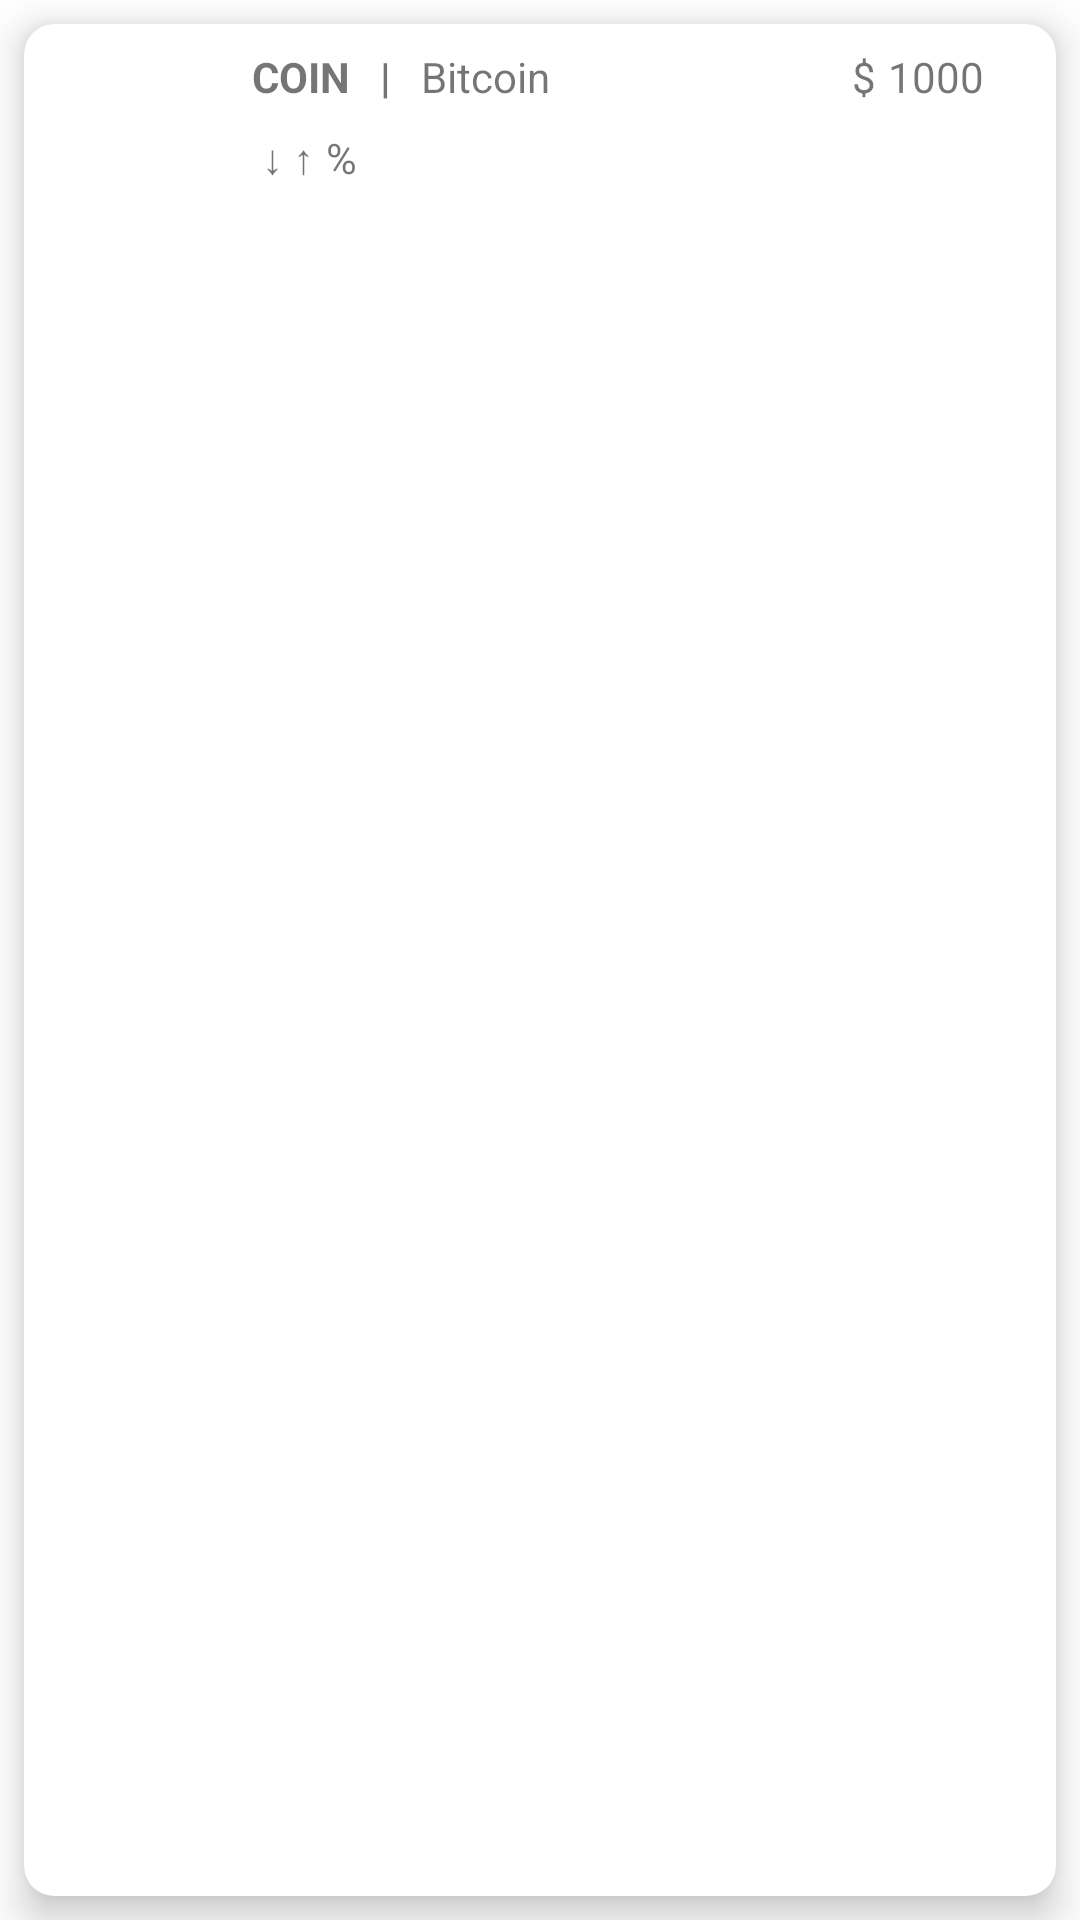

Here is an Android app screen rendered from its layout file. Give the layout XML and the strings, colors and styles it references.
<!-- AndroidManifest.xml: application theme Theme.Ordinario -->
<!-- res/layout/coin_layout.xml -->
<?xml version="1.0" encoding="utf-8"?>
<layout xmlns:android="http://schemas.android.com/apk/res/android"
    xmlns:app="http://schemas.android.com/apk/res-auto">

    <data>

    </data>

    <RelativeLayout
        android:layout_width="match_parent"
        android:layout_height="100dp">

        <androidx.cardview.widget.CardView
            android:layout_width="match_parent"
            android:layout_height="match_parent"
            android:layout_marginStart="8dp"
            android:layout_marginTop="8dp"
            android:layout_marginEnd="8dp"
            android:layout_marginBottom="8dp"
            app:cardCornerRadius="10dp"
            app:cardElevation="8dp">

            <LinearLayout
                android:layout_margin="8dp"
                android:orientation="horizontal"
                android:layout_width="match_parent"
                android:layout_height="wrap_content">

                <ImageView
                    android:id="@+id/logo"
                    android:layout_width="60dp"
                    android:layout_height="60dp"
                    android:src="@mipmap/ic_launcher_round"></ImageView>

                <RelativeLayout
                    android:layout_marginLeft="8dp"
                    android:layout_width="match_parent"
                    android:layout_height="wrap_content">

                    <LinearLayout
                        android:id="@+id/name"
                        android:layout_alignParentLeft="true"
                        android:orientation="horizontal"
                        android:layout_width="wrap_content"
                        android:layout_height="wrap_content">

                        <TextView
                            android:id="@+id/coinsymbol"
                            android:text="COIN"
                            android:textStyle="bold"
                            android:layout_width="wrap_content"
                            android:layout_height="wrap_content">

                        </TextView>

                        <TextView
                            android:text="|"
                            android:textStyle="bold"
                            android:layout_marginStart="10dp"
                            android:layout_marginBottom="8dp"
                            android:layout_width="wrap_content"
                            android:layout_height="wrap_content">

                        </TextView>

                        <TextView
                            android:id="@+id/coinname"
                            android:text="Bitcoin"
                            android:layout_marginStart="10dp"
                            android:layout_marginBottom="8dp"
                            android:layout_width="wrap_content"
                            android:layout_height="wrap_content">

                        </TextView>


                    </LinearLayout>

                    <LinearLayout
                        android:id="@+id/price"
                        android:layout_alignParentRight="true"
                        android:orientation="horizontal"
                        android:layout_width="wrap_content"
                        android:layout_height="wrap_content">

                        <TextView
                            android:text="$"
                            android:layout_marginBottom="8dp"
                            android:layout_marginEnd="4dp"
                            android:layout_width="wrap_content"
                            android:layout_height="wrap_content">

                        </TextView>


                        <TextView
                            android:id="@+id/pricemx"
                            android:text="1000"
                            android:layout_marginEnd="16dp"
                            android:layout_marginRight="16dp"
                            android:layout_marginBottom="8dp"
                            android:layout_width="wrap_content"
                            android:layout_height="wrap_content">

                        </TextView>


                    </LinearLayout>

                    <LinearLayout
                        android:layout_below="@+id/name"
                        android:layout_alignParentLeft="true"
                        android:orientation="horizontal"
                        android:layout_width="wrap_content"
                        android:layout_height="wrap_content">

                        <TextView
                            android:text=" ↓ ↑"
                            android:layout_marginBottom="8dp"
                            android:layout_marginEnd="4dp"
                            android:layout_width="wrap_content"
                            android:layout_height="wrap_content">

                        </TextView>

                        <TextView
                            android:id="@+id/porcent"
                            android:text="%"
                            android:layout_marginEnd="16dp"
                            android:layout_marginRight="16dp"
                            android:layout_marginBottom="8dp"
                            android:layout_width="wrap_content"
                            android:layout_height="wrap_content">

                        </TextView>


                    </LinearLayout>

                    <LinearLayout
                        android:layout_below="@+id/price"
                        android:layout_alignParentRight="true"
                        android:orientation="horizontal"
                        android:layout_width="wrap_content"
                        android:layout_height="wrap_content">

                        <ImageView
                            android:layout_width="wrap_content"
                            android:layout_height="wrap_content"
                            android:src="@drawable/ic_baseline_arrow_right_24"
                            android:layout_marginRight="25dp">

                        </ImageView>

                    </LinearLayout>

                </RelativeLayout>

            </LinearLayout>

        </androidx.cardview.widget.CardView>
    </RelativeLayout>
</layout>
<!-- resources referenced by this layout -->
<resources>
  <style name="Theme.Ordinario" parent="Theme.MaterialComponents.DayNight.NoActionBar">
          
          <item name="colorPrimary">@color/purple_500</item>
          <item name="colorPrimaryVariant">@color/purple_700</item>
          <item name="colorOnPrimary">@color/white</item>
          
          <item name="colorSecondary">@color/teal_200</item>
          <item name="colorSecondaryVariant">@color/teal_700</item>
          <item name="colorOnSecondary">@color/black</item>
          
          <item name="android:statusBarColor" tools:targetApi="l">?attr/colorPrimaryVariant</item>
          
      </style>
  <color name="purple_500">#FF6200EE</color>
  <color name="purple_700">#FF3700B3</color>
  <color name="white">#FFFFFFFF</color>
  <color name="teal_200">#FF03DAC5</color>
  <color name="teal_700">#FF018786</color>
  <color name="black">#FF000000</color>
</resources>
